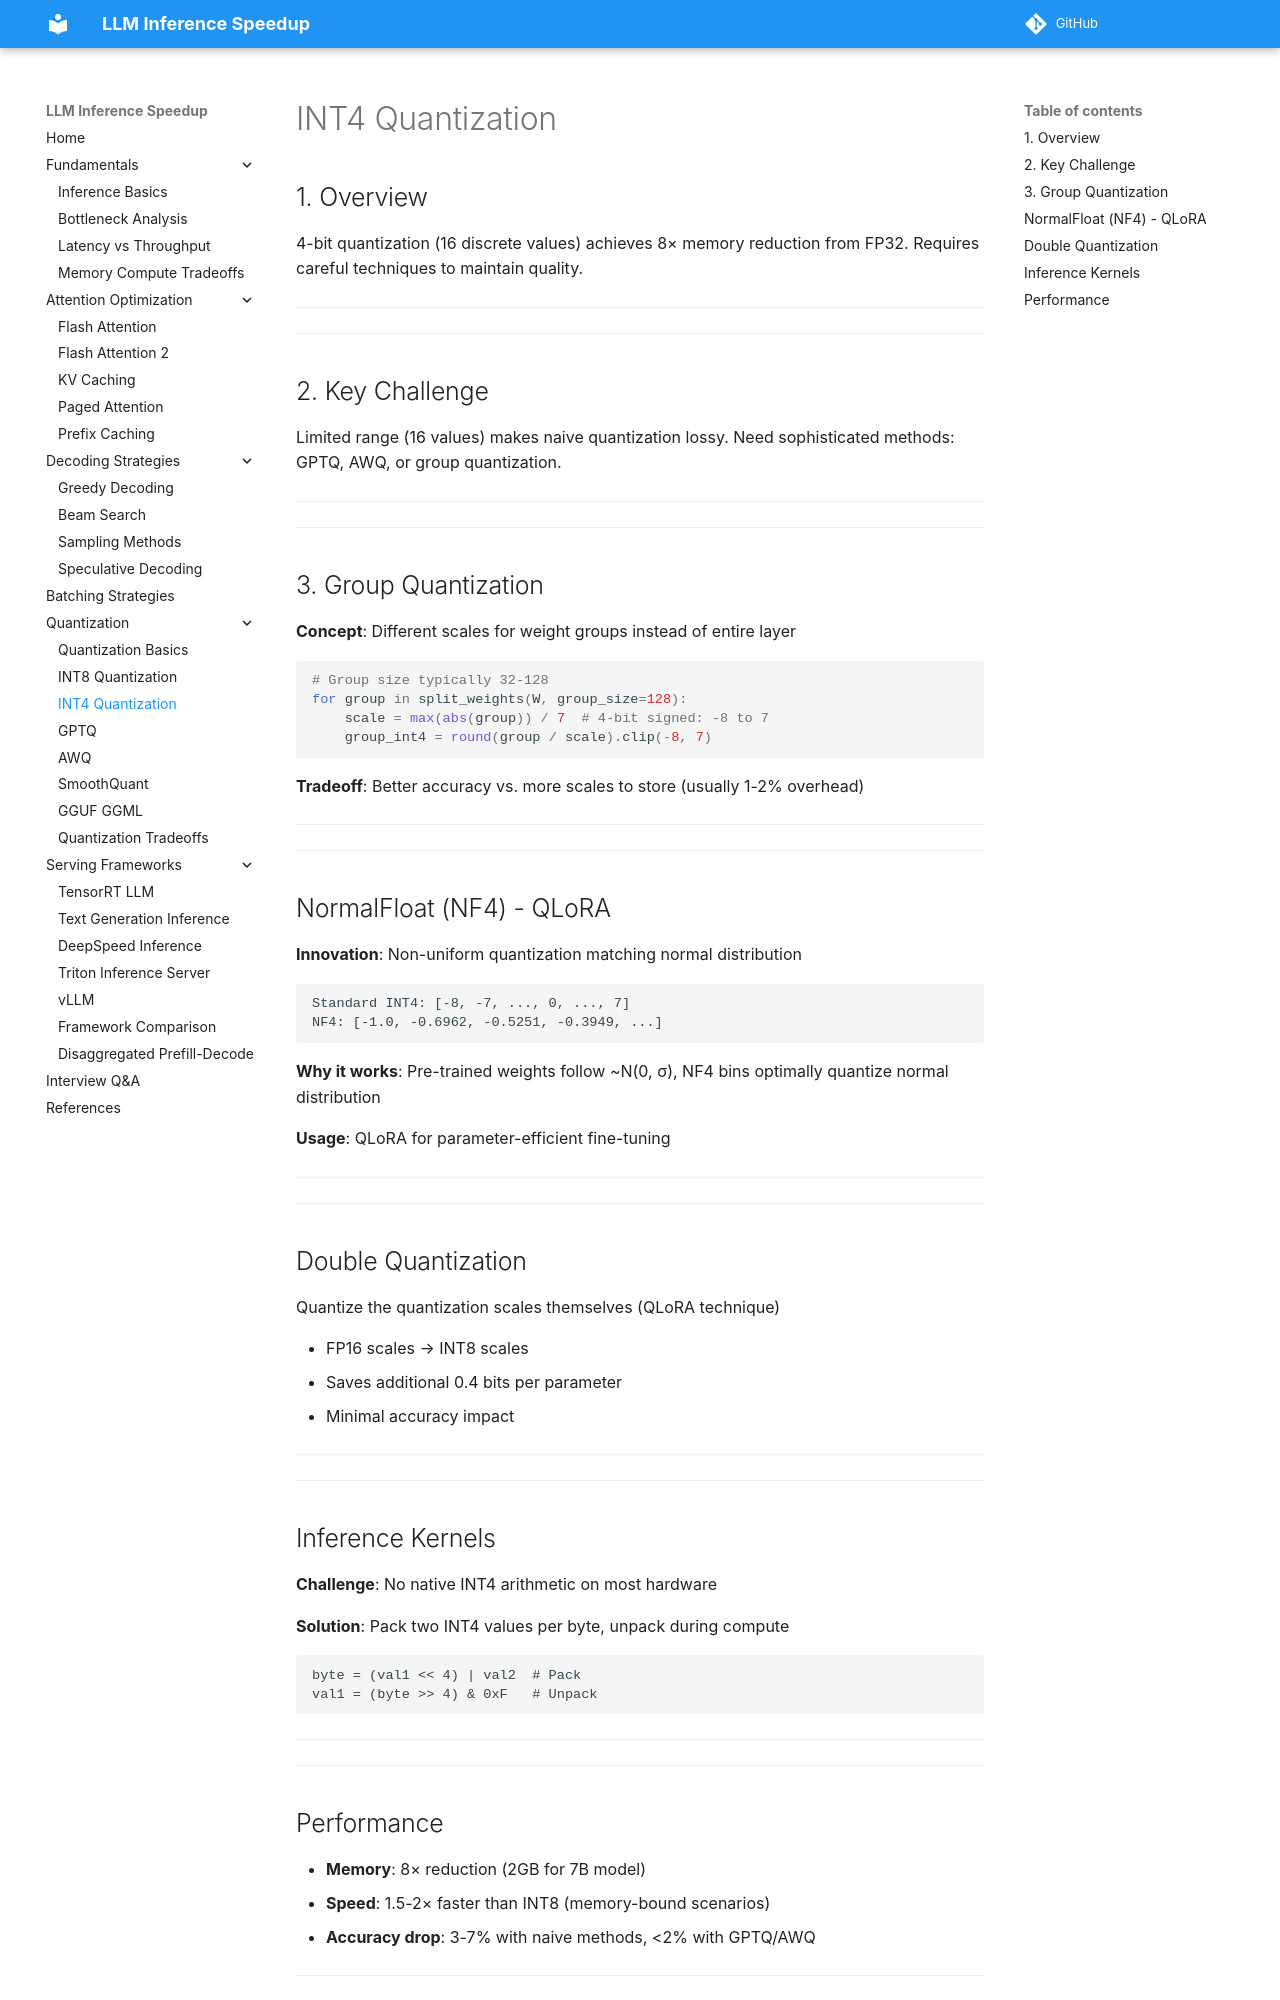

repository: saurabhiit2007/LLM-Inference-Speed · page: quantization/int4_quantization/index.html · generator: mkdocs

## 1. Overview

4-bit quantization (16 discrete values) achieves 8× memory reduction from FP32. Requires careful techniques to maintain quality.

---

---

## 2. Key Challenge

Limited range (16 values) makes naive quantization lossy. Need sophisticated methods: GPTQ, AWQ, or group quantization.

---

---

## 3. Group Quantization

**Concept**: Different scales for weight groups instead of entire layer

```python
# Group size typically 32-128
for group in split_weights(W, group_size=128):
    scale = max(abs(group)) / 7  # 4-bit signed: -8 to 7
    group_int4 = round(group / scale).clip(-8, 7)
```

**Tradeoff**: Better accuracy vs. more scales to store (usually 1-2% overhead)

---

---

## NormalFloat (NF4) - QLoRA

**Innovation**: Non-uniform quantization matching normal distribution

```
Standard INT4: [-8, -7, ..., 0, ..., 7]
NF4: [-1.0, -0.6962, -0.5251, -0.3949, ...]
```

**Why it works**: Pre-trained weights follow ~N(0, σ), NF4 bins optimally quantize normal distribution

**Usage**: QLoRA for parameter-efficient fine-tuning

---

---

## Double Quantization

Quantize the quantization scales themselves (QLoRA technique)

- FP16 scales → INT8 scales
- Saves additional 0.4 bits per parameter
- Minimal accuracy impact

---

---

## Inference Kernels

**Challenge**: No native INT4 arithmetic on most hardware

**Solution**: Pack two INT4 values per byte, unpack during compute
```
byte = (val1 << 4) | val2  # Pack
val1 = (byte >> 4) & 0xF   # Unpack
```

---

---
